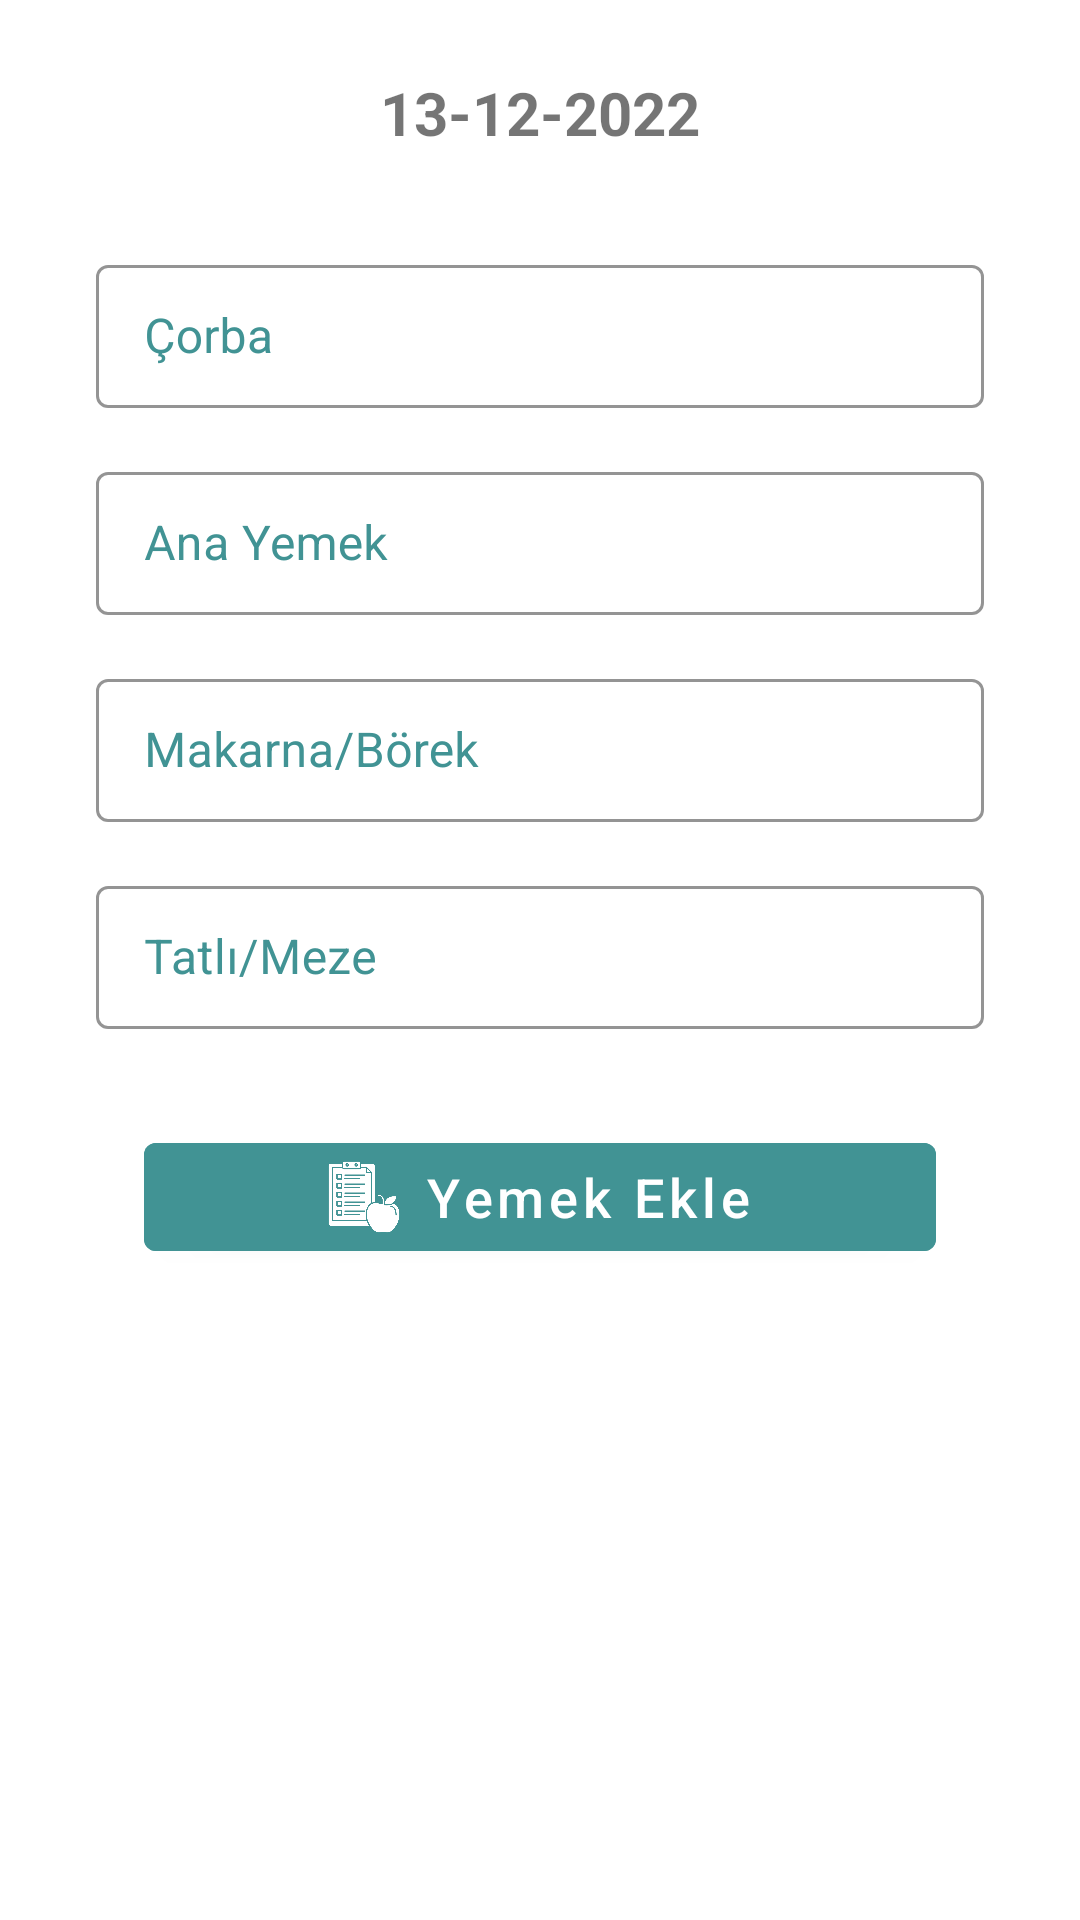

Android layout source for this screen:
<!-- AndroidManifest.xml: application theme Theme.ObsApp -->
<!-- res/layout/fragment_admin_food_list.xml -->
<?xml version="1.0" encoding="utf-8"?>
<androidx.constraintlayout.widget.ConstraintLayout
    xmlns:android="http://schemas.android.com/apk/res/android"
    xmlns:app="http://schemas.android.com/apk/res-auto"
    xmlns:tools="http://schemas.android.com/tools"
    android:layout_width="match_parent"
    android:layout_height="match_parent"
    tools:context=".admin.AdminFoodListFragment">

    <TextView
        android:id="@+id/textViewDate"
        android:layout_width="match_parent"
        android:layout_height="wrap_content"
        android:layout_marginStart="@dimen/space16"
        android:layout_marginTop="@dimen/space24"
        android:layout_marginEnd="@dimen/space16"
        android:clickable="true"
        android:text="13-12-2022"
        android:textSize="@dimen/textSize20"
        android:textStyle="bold"
        android:gravity="center"
        app:layout_constraintEnd_toEndOf="parent"
        app:layout_constraintStart_toStartOf="parent"
        app:layout_constraintTop_toTopOf="parent" />

    <com.google.android.material.textfield.TextInputLayout
        android:id="@+id/textInputLayoutSoup"
        style="@style/Widget.MaterialComponents.TextInputLayout.OutlinedBox.Dense"
        android:layout_width="match_parent"
        android:layout_height="wrap_content"
        android:layout_marginStart="@dimen/space32"
        android:layout_marginTop="@dimen/space32"
        android:layout_marginEnd="@dimen/space32"
        android:hint="Çorba"
        android:textColorHint="@color/my_btn_color"
        app:hintTextColor="@color/my_btn_color"
        app:boxStrokeColor="@color/my_btn_color"
        app:boxStrokeWidth="1dp"
        app:layout_constraintEnd_toEndOf="parent"
        app:layout_constraintStart_toStartOf="parent"
        app:layout_constraintTop_toBottomOf="@+id/textViewDate">
        <com.google.android.material.textfield.TextInputEditText
            android:id="@+id/editTextSoup"
            android:textSize="@dimen/textSize16"
            android:inputType="text"
            android:textCursorDrawable="@null"
            android:layout_width="match_parent"
            android:layout_height="wrap_content" />
    </com.google.android.material.textfield.TextInputLayout>

    <com.google.android.material.textfield.TextInputLayout
        android:id="@+id/textInputLayoutMainFood"
        style="@style/Widget.MaterialComponents.TextInputLayout.OutlinedBox.Dense"
        android:layout_width="match_parent"
        android:layout_height="wrap_content"
        android:layout_marginStart="@dimen/space32"
        android:layout_marginTop="@dimen/space16"
        android:layout_marginEnd="@dimen/space32"
        android:hint="Ana Yemek"
        android:textColorHint="@color/my_btn_color"
        app:boxStrokeColor="@color/my_btn_color"
        app:boxStrokeWidth="1dp"
        app:hintTextColor="@color/my_btn_color"
        app:layout_constraintEnd_toEndOf="parent"
        app:layout_constraintStart_toStartOf="parent"
        app:layout_constraintTop_toBottomOf="@+id/textInputLayoutSoup">
        <com.google.android.material.textfield.TextInputEditText
            android:id="@+id/editTextMainFood"
            android:layout_width="match_parent"
            android:layout_height="wrap_content"
            android:inputType="text"
            android:textCursorDrawable="@null"
            android:textSize="@dimen/textSize16" />
    </com.google.android.material.textfield.TextInputLayout>

    <com.google.android.material.textfield.TextInputLayout
        android:id="@+id/textInputLayoutOtherFood"
        style="@style/Widget.MaterialComponents.TextInputLayout.OutlinedBox.Dense"
        android:layout_width="match_parent"
        android:layout_height="wrap_content"
        android:layout_marginStart="@dimen/space32"
        android:layout_marginTop="@dimen/space16"
        android:layout_marginEnd="@dimen/space32"
        android:hint="Makarna/Börek"
        android:textColorHint="@color/my_btn_color"
        app:boxStrokeColor="@color/my_btn_color"
        app:boxStrokeWidth="1dp"
        app:hintTextColor="@color/my_btn_color"
        app:layout_constraintEnd_toEndOf="parent"
        app:layout_constraintStart_toStartOf="parent"
        app:layout_constraintTop_toBottomOf="@+id/textInputLayoutMainFood">
        <com.google.android.material.textfield.TextInputEditText
            android:id="@+id/editTextOtherFood"
            android:layout_width="match_parent"
            android:layout_height="wrap_content"
            android:inputType="text"
            android:textCursorDrawable="@null"
            android:textSize="@dimen/textSize16" />
    </com.google.android.material.textfield.TextInputLayout>

    <com.google.android.material.textfield.TextInputLayout
        android:id="@+id/textInputLayoutSweetAppetizer"
        style="@style/Widget.MaterialComponents.TextInputLayout.OutlinedBox.Dense"
        android:layout_width="match_parent"
        android:layout_height="wrap_content"
        android:layout_marginStart="@dimen/space32"
        android:layout_marginTop="@dimen/space16"
        android:layout_marginEnd="@dimen/space32"
        android:hint="Tatlı/Meze"
        android:textColorHint="@color/my_btn_color"
        app:boxStrokeColor="@color/my_btn_color"
        app:boxStrokeWidth="1dp"
        app:hintTextColor="@color/my_btn_color"
        app:layout_constraintEnd_toEndOf="parent"
        app:layout_constraintStart_toStartOf="parent"
        app:layout_constraintTop_toBottomOf="@+id/textInputLayoutOtherFood">
        <com.google.android.material.textfield.TextInputEditText
            android:id="@+id/editTextSweetAppetizer"
            android:layout_width="match_parent"
            android:layout_height="wrap_content"
            android:inputType="text"
            android:textCursorDrawable="@null"
            android:textSize="@dimen/textSize16" />
    </com.google.android.material.textfield.TextInputLayout>

    <com.google.android.material.button.MaterialButton
        android:id="@+id/btnSendFood"
        android:layout_width="match_parent"
        android:layout_height="wrap_content"
        android:layout_marginStart="@dimen/space48"
        android:layout_marginTop="@dimen/space32"
        android:layout_marginEnd="@dimen/space48"
        app:icon="@drawable/ic_food_list"
        app:iconGravity="textStart"
        app:iconSize="24dp"
        app:iconTint="@color/white"
        android:backgroundTint="@color/my_btn_color"
        android:text="Yemek Ekle"
        android:textAllCaps="false"
        android:textColor="@color/white"
        android:textSize="@dimen/textSize18"
        app:layout_constraintEnd_toEndOf="parent"
        app:layout_constraintStart_toStartOf="parent"
        app:layout_constraintTop_toBottomOf="@+id/textInputLayoutSweetAppetizer" />



</androidx.constraintlayout.widget.ConstraintLayout>
<!-- resources referenced by this layout -->
<resources>
  <color name="my_btn_color">#419394</color>
  <color name="white">#FFFFFFFF</color>
  <dimen name="space16">16dp</dimen>
  <dimen name="space24">24dp</dimen>
  <dimen name="space32">32dp</dimen>
  <dimen name="space48">48dp</dimen>
  <dimen name="textSize16">16sp</dimen>
  <dimen name="textSize18">18sp</dimen>
  <dimen name="textSize20">20sp</dimen>
  <!-- drawable ic_food_list: png bitmap (drawable, 12832 bytes) -->
  <style name="Theme.ObsApp" parent="Theme.MaterialComponents.DayNight.NoActionBar">
          
          <item name="colorPrimary">@color/purple_500</item>
          <item name="colorPrimaryVariant">@color/purple_700</item>
          <item name="colorOnPrimary">@color/white</item>
          
          <item name="colorSecondary">@color/teal_200</item>
          <item name="colorSecondaryVariant">@color/teal_700</item>
          <item name="colorOnSecondary">@color/black</item>
          
          
          <item name="android:statusBarColor">#292559</item>
          
      </style>
  <color name="purple_500">#FF6200EE</color>
  <color name="purple_700">#FF3700B3</color>
  <color name="teal_200">#FF03DAC5</color>
  <color name="teal_700">#FF018786</color>
  <color name="black">#FF000000</color>
</resources>
